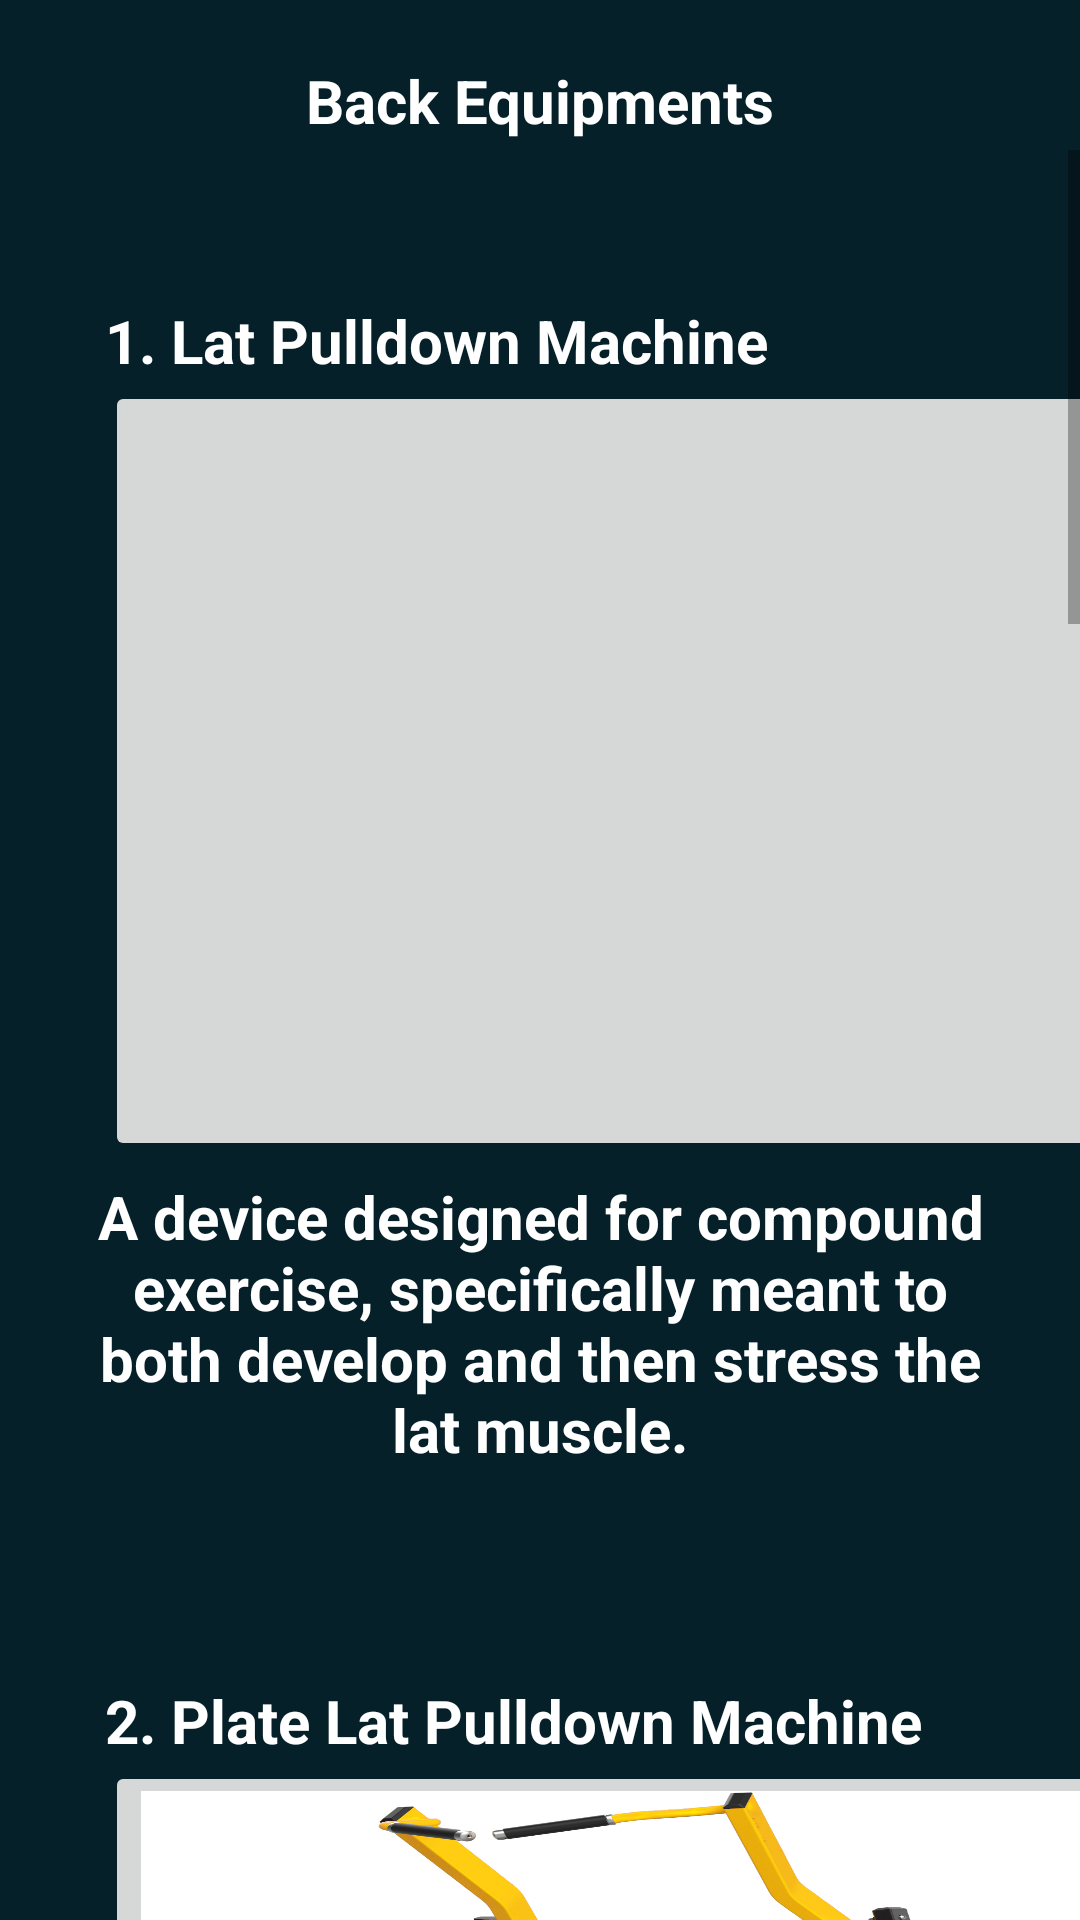

The Android layout XML behind this screen, and the referenced resources:
<!-- AndroidManifest.xml: application theme Theme.EpicGymApp -->
<!-- res/layout/activity_backworkout.xml -->
<?xml version="1.0" encoding="utf-8"?>
<RelativeLayout xmlns:android="http://schemas.android.com/apk/res/android"
    xmlns:app="http://schemas.android.com/apk/res-auto"
    xmlns:tools="http://schemas.android.com/tools"
    android:layout_width="wrap_content"
    android:layout_height="wrap_content"
    android:background="@color/teal_700"
    tools:context=".homepage">

    <TextView
        android:layout_width="match_parent"
        android:layout_height="wrap_content"
        android:layout_marginStart="30dp"
        android:layout_marginTop="20dp"
        android:layout_marginEnd="30dp"
        android:gravity="center"
        android:text="Back Equipments"
        android:textColor="@color/white"
        android:textSize="20dp"
        android:textStyle="bold" />

    <Space
        android:layout_width="1dp"
        android:layout_height="10dp" />

    <ScrollView
        android:layout_width="match_parent"
        android:layout_height="720dp"
        android:layout_centerHorizontal="true"
        android:layout_marginTop="50dp">

        <LinearLayout
            android:layout_width="match_parent"
            android:layout_height="wrap_content"
            android:orientation="vertical">


            <TextView
                android:layout_width="match_parent"
                android:layout_height="wrap_content"
                android:layout_marginStart="35dp"
                android:layout_marginTop="50dp"
                android:layout_marginEnd="30dp"
                android:text="1. Lat Pulldown Machine"
                android:textColor="@color/white"
                android:textSize="20dp"
                android:textStyle="bold" />

            <ImageButton
                android:id="@+id/lat"
                android:layout_width="350dp"
                android:layout_height="260dp"
                android:layout_marginStart="35dp"
                android:layout_marginEnd="35dp"
                android:gravity="center"
                android:scaleType="fitXY"
                app:srcCompat="@drawable/lat" />

            <Space
                android:layout_width="1dp"
                android:layout_height="5dp" />

            <TextView
                android:layout_width="match_parent"
                android:layout_height="wrap_content"
                android:layout_marginStart="30dp"
                android:layout_marginEnd="30dp"
                android:gravity="center"
                android:text="A device designed for compound exercise, specifically meant to both develop and then stress the lat muscle."
                android:textColor="@color/white"
                android:textSize="20dp"
                android:textStyle="bold" />

            <Space
                android:layout_width="1dp"
                android:layout_height="20dp" />

            <TextView
                android:layout_width="match_parent"
                android:layout_height="wrap_content"
                android:layout_marginStart="35dp"
                android:layout_marginTop="50dp"
                android:layout_marginEnd="30dp"
                android:text="2. Plate Lat Pulldown Machine"
                android:textColor="@color/white"
                android:textSize="20dp"
                android:textStyle="bold" />

            <ImageButton
                android:id="@+id/platelat"
                android:layout_width="350dp"
                android:layout_height="236dp"
                android:layout_marginStart="35dp"
                android:layout_marginEnd="35dp"
                android:gravity="center"
                android:scaleType="fitXY"
                app:srcCompat="@drawable/platelat" />

            <Space
                android:layout_width="1dp"
                android:layout_height="5dp" />

            <TextView
                android:layout_width="match_parent"
                android:layout_height="wrap_content"
                android:layout_marginStart="30dp"
                android:layout_marginEnd="30dp"
                android:gravity="center"
                android:text="A device designed for isolation exercise, specifically meant to both develop and then stress the lat muscle."
                android:textColor="@color/white"
                android:textSize="20dp"
                android:textStyle="bold" />

            <Space
                android:layout_width="1dp"
                android:layout_height="20dp" />

            <TextView
                android:layout_width="match_parent"
                android:layout_height="wrap_content"
                android:layout_marginStart="35dp"
                android:layout_marginTop="50dp"
                android:layout_marginEnd="30dp"
                android:text="3. Seated Row Machine"
                android:textColor="@color/white"
                android:textSize="20dp"
                android:textStyle="bold" />

            <ImageButton
                android:id="@+id/seatedrow"
                android:layout_width="350dp"
                android:layout_height="236dp"
                android:layout_marginStart="35dp"
                android:layout_marginEnd="35dp"
                android:gravity="center"
                android:scaleType="fitXY"
                app:srcCompat="@drawable/seatedrow" />

            <Space
                android:layout_width="1dp"
                android:layout_height="5dp" />

            <TextView
                android:layout_width="match_parent"
                android:layout_height="wrap_content"
                android:layout_marginStart="30dp"
                android:layout_marginEnd="30dp"
                android:gravity="center"
                android:text="An all-around compound machine exercise for developing the middle back while offering useful arm work as well."
                android:textColor="@color/white"
                android:textSize="20dp"
                android:textStyle="bold" />

            <Space
                android:layout_width="1dp"
                android:layout_height="20dp" />

            <TextView
                android:layout_width="match_parent"
                android:layout_height="wrap_content"
                android:layout_marginStart="35dp"
                android:layout_marginTop="50dp"
                android:layout_marginEnd="30dp"
                android:text="4. Plate Row Machine"
                android:textColor="@color/white"
                android:textSize="20dp"
                android:textStyle="bold" />

            <ImageButton
                android:id="@+id/platerow"
                android:layout_width="350dp"
                android:layout_height="236dp"
                android:layout_marginStart="35dp"
                android:layout_marginEnd="35dp"
                android:gravity="center"
                android:scaleType="fitXY"
                app:srcCompat="@drawable/platerow" />

            <Space
                android:layout_width="1dp"
                android:layout_height="5dp" />

            <TextView
                android:layout_width="match_parent"
                android:layout_height="wrap_content"
                android:layout_marginStart="30dp"
                android:layout_marginEnd="30dp"
                android:gravity="center"
                android:text="An all-around isolation machine exercise for developing the middle back while offering useful arm work as well."
                android:textColor="@color/white"
                android:textSize="20dp"
                android:textStyle="bold" />

            <Space
                android:layout_width="1dp"
                android:layout_height="20dp" />

            <TextView
                android:layout_width="match_parent"
                android:layout_height="wrap_content"
                android:layout_marginStart="35dp"
                android:layout_marginTop="50dp"
                android:layout_marginEnd="30dp"
                android:text="5. Reverse Seated Fly Machine"
                android:textColor="@color/white"
                android:textSize="20dp"
                android:textStyle="bold" />

            <ImageButton
                android:id="@+id/fly"
                android:layout_width="350dp"
                android:layout_height="236dp"
                android:layout_marginStart="35dp"
                android:layout_marginEnd="35dp"
                android:gravity="center"
                android:scaleType="fitXY"
                app:srcCompat="@drawable/fly" />

            <Space
                android:layout_width="1dp"
                android:layout_height="5dp" />

            <TextView
                android:layout_width="match_parent"
                android:layout_height="wrap_content"
                android:layout_marginStart="30dp"
                android:layout_marginEnd="30dp"
                android:gravity="center"
                android:text="A machine designed to duplicate the reverse dumbbell fly exercise in machine form with comfort, complete safety and control."
                android:textColor="@color/white"
                android:textSize="20dp"
                android:textStyle="bold" />

            <Space
                android:layout_width="1dp"
                android:layout_height="20dp" />


        </LinearLayout>


    </ScrollView>
</RelativeLayout>
<!-- resources referenced by this layout -->
<resources>
  <color name="teal_700">#062029</color>
  <color name="white">#FFFFFFFF</color>
  <!-- drawable fly: jpg bitmap (drawable, 152109 bytes) -->
  <!-- drawable platelat: jpg bitmap (drawable, 588811 bytes) -->
  <!-- drawable platerow: jpg bitmap (drawable, 28727 bytes) -->
  <!-- drawable seatedrow: jpg bitmap (drawable, 17508 bytes) -->
  <style name="Theme.EpicGymApp" parent="Theme.MaterialComponents.DayNight.NoActionBar">
          
          <item name="colorPrimary">@color/purple_500</item>
          <item name="colorPrimaryVariant">@color/purple_700</item>
          <item name="colorOnPrimary">@color/white</item>
          
          <item name="colorSecondary">@color/teal_200</item>
          <item name="colorSecondaryVariant">@color/teal_700</item>
          <item name="colorOnSecondary">@color/black</item>
          
          <item name="android:statusBarColor" tools:targetApi="l">?attr/colorPrimaryVariant</item>
          
      </style>
  <color name="purple_500">#FF6200EE</color>
  <color name="purple_700">#FF3700B3</color>
  <color name="teal_200">#FF03DAC5</color>
  <color name="black">#FF000000</color>
</resources>
